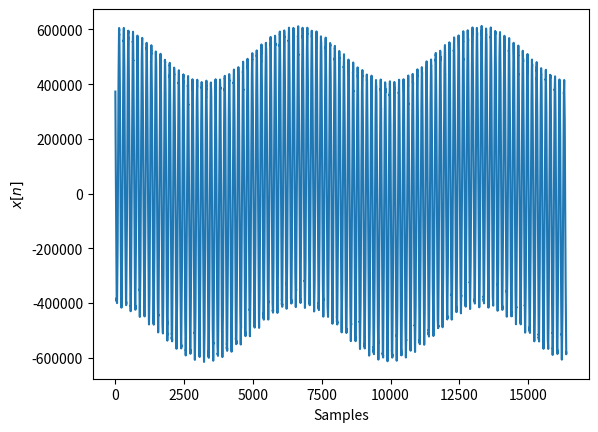

Here is the Python script that generated this plot:
import numpy as np
import matplotlib.pyplot as plt

N = 16384
n = np.arange(N)
freqs = [0.0003, 0.012, 0.055, 0.102, 0.85]  # x1[n] frequencies
A = [1e5, 5e5, 1e3, 1e4, 0.5e4]              # x1[n] amplitudes
x1 = np.zeros(N)

# Create the first signal.
for i, f in enumerate(freqs):
    x1 += A[i]*np.cos(np.pi*f*n + np.random.randn(1))

# Create the second signal (the weak signal).
x2 = np.zeros(N)
x2[N//2] = 10.0
x2[N//2 + 1000] = -5.0
x2[N//2 - 1000] = 1.0

x = x1 + x2

# Plot the signals.
plt.plot(n, x)
plt.xlabel("Samples")
plt.ylabel("$x[n]$")
# Call this if needed:
# plt.show()

try:
    plt.savefig("../figures/ex17_1.png")
except:
    print("couldn't save file")
